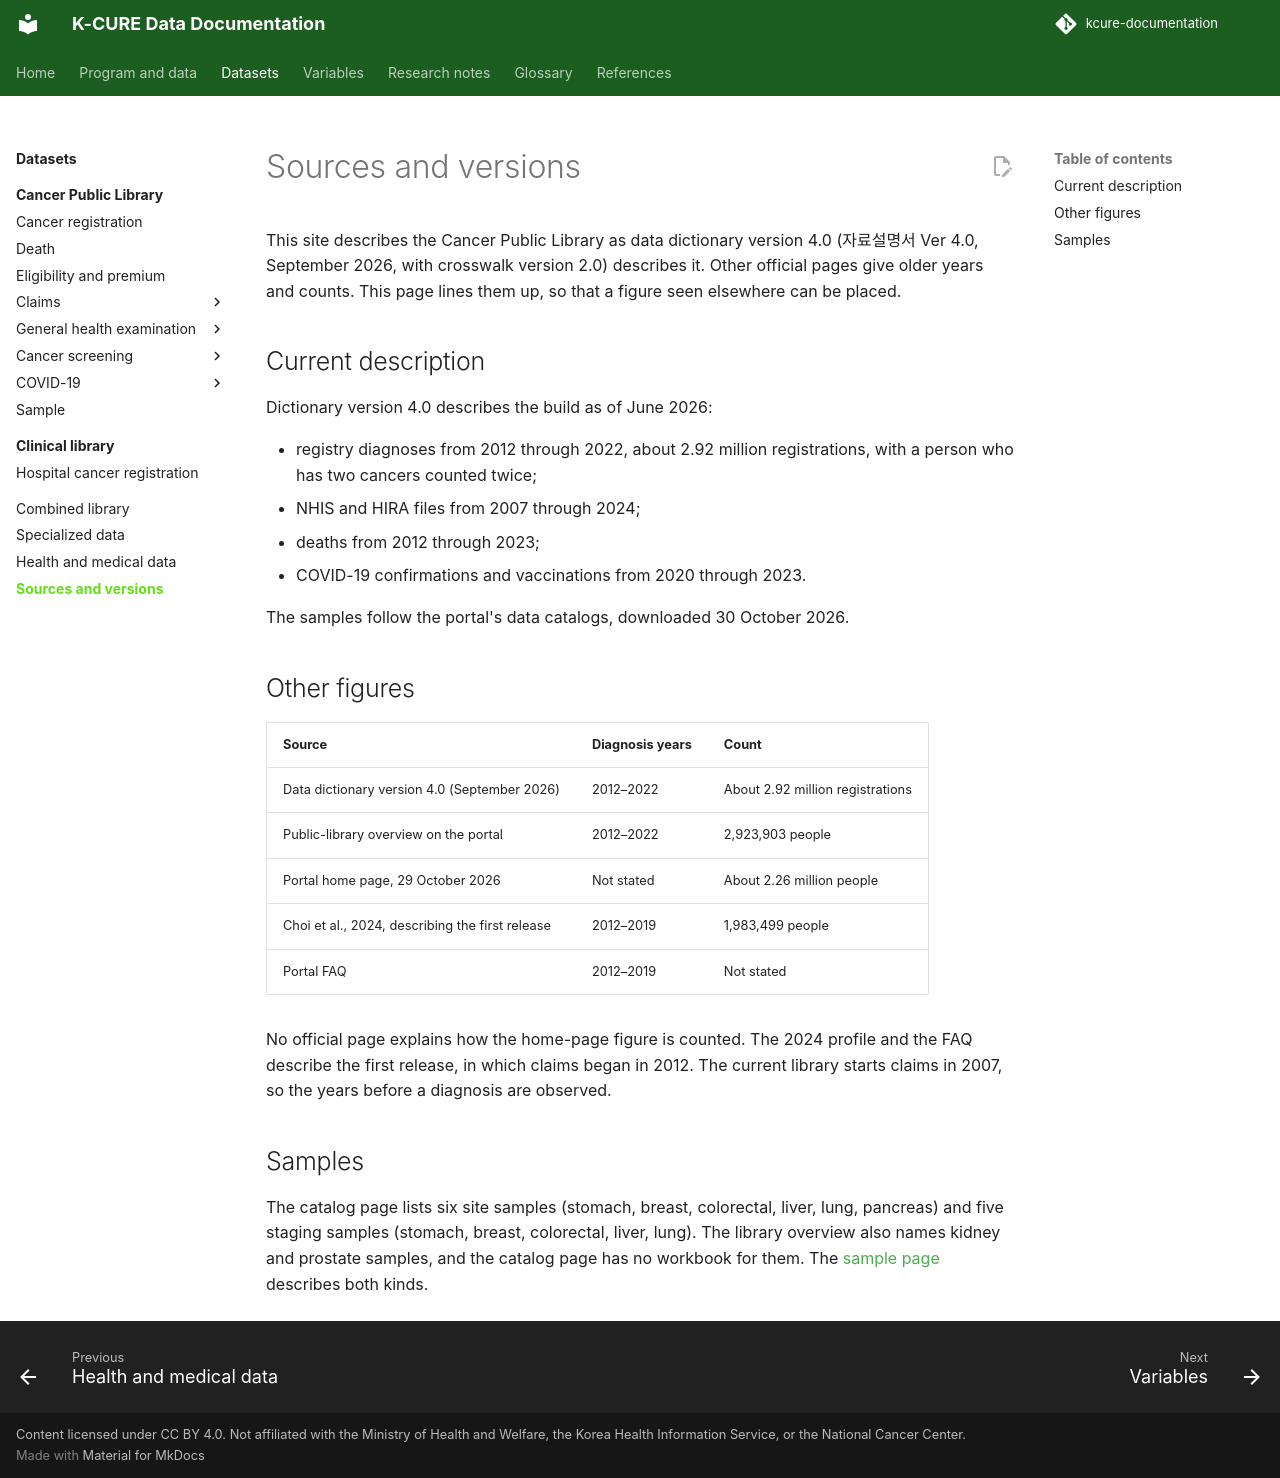

repository: siho-park/kcure-documentation · page: datasets/sources/index.html · generator: mkdocs

# Sources and versions

This site describes the Cancer Public Library as data dictionary version 4.0 (자료설명서 Ver 4.0, September 2026, with crosswalk version 2.0) describes it. Other official pages give older years and counts. This page lines them up, so that a figure seen elsewhere can be placed.

## Current description

Dictionary version 4.0 describes the build as of June 2026:

- registry diagnoses from 2012 through 2022, about 2.92 million registrations, with a person who has two cancers counted twice;
- NHIS and HIRA files from 2007 through 2024;
- deaths from 2012 through 2023;
- COVID-19 confirmations and vaccinations from 2020 through 2023.

The samples follow the portal's data catalogs, downloaded 30 October 2026.

## Other figures

| Source | Diagnosis years | Count |
|---|---|---|
| Data dictionary version 4.0 (September 2026) | 2012–2022 | About 2.92 million registrations |
| Public-library overview on the portal | 2012–2022 | 2,923,903 people |
| Portal home page, 29 October 2026 | Not stated | About 2.26 million people |
| Choi et al., 2024, describing the first release | 2012–2019 | 1,983,499 people |
| Portal FAQ | 2012–2019 | Not stated |

No official page explains how the home-page figure is counted. The 2024 profile and the FAQ describe the first release, in which claims began in 2012. The current library starts claims in 2007, so the years before a diagnosis are observed.

## Samples

The catalog page lists six site samples (stomach, breast, colorectal, liver, lung, pancreas) and five staging samples (stomach, breast, colorectal, liver, lung). The library overview also names kidney and prostate samples, and the catalog page has no workbook for them. The [sample page](public-library/sample.md) describes both kinds.
